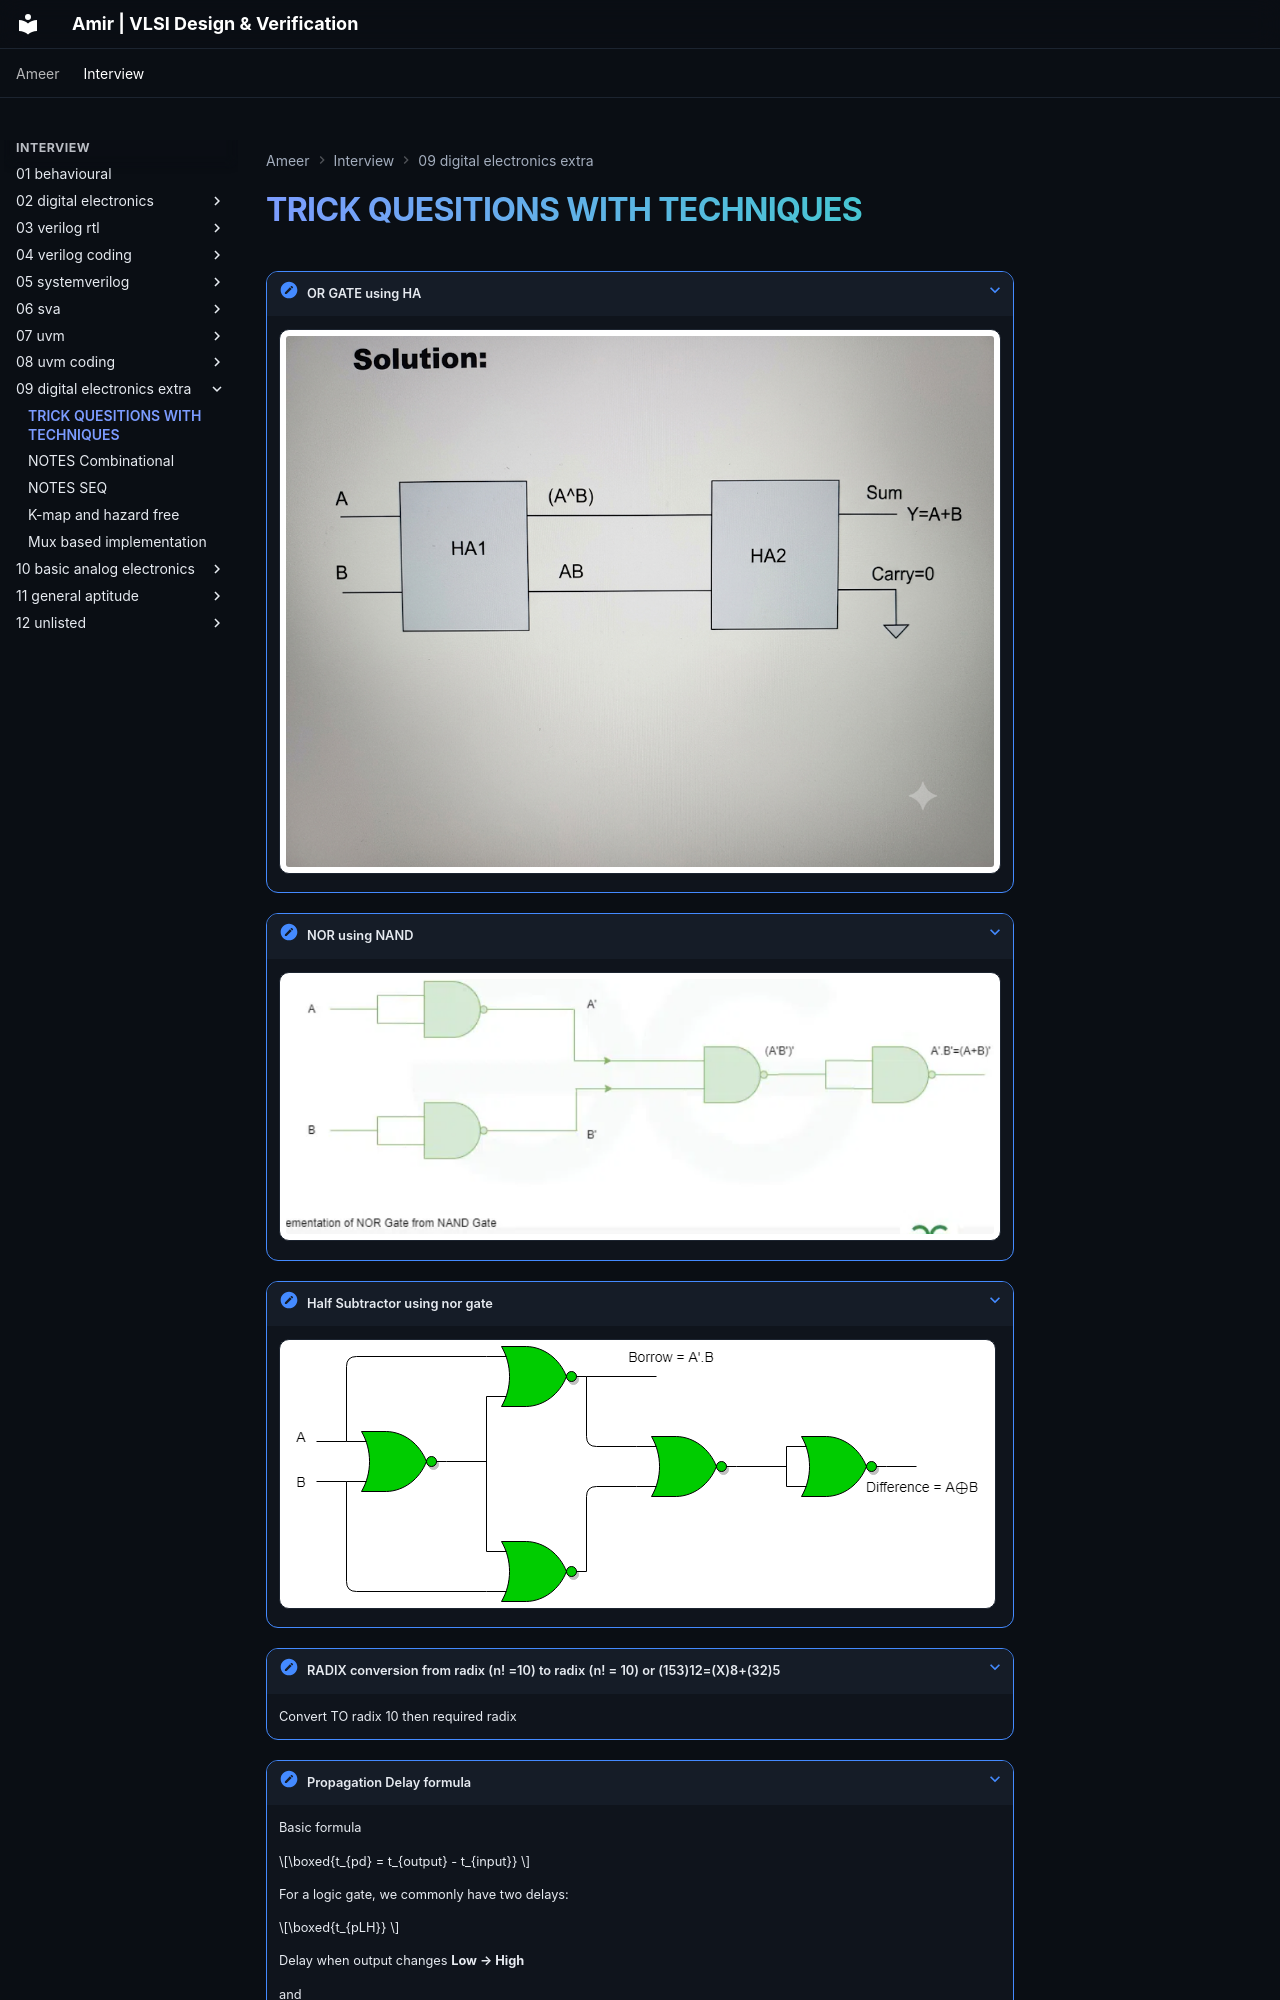

repository: amirmuallim/amirmuallim.github.io · page: interview/09-digital-electronics-extra/01-trick-quesitions-with-techniques/index.html · generator: mkdocs

---
tags:
  - Digital-Electronics
title: "TRICK QUESITIONS WITH TECHNIQUES"
---

# TRICK QUESITIONS WITH TECHNIQUES

??? note "OR GATE using HA"

    ![](../../assets/qa/image4.png){ loading=lazy }

??? note "NOR using NAND"

    ![](../../assets/qa/image5.png){ loading=lazy }

??? note "Half Subtractor using nor gate"

    ![](../../assets/qa/image6.png){ loading=lazy }

??? note "RADIX conversion from radix (n! =10) to radix (n! = 10) or (153)12=(X)8+(32)5"

    Convert TO radix 10 then required radix

??? note "Propagation Delay formula"

    Basic formula

    $$\boxed{t_{pd} = t_{output} - t_{input}}
    $$

    For a logic gate, we commonly have two delays:

    $$\boxed{t_{pLH}}
    $$

    Delay when output changes **Low → High**

    and

    $$\boxed{t_{pHL}}
    $$
